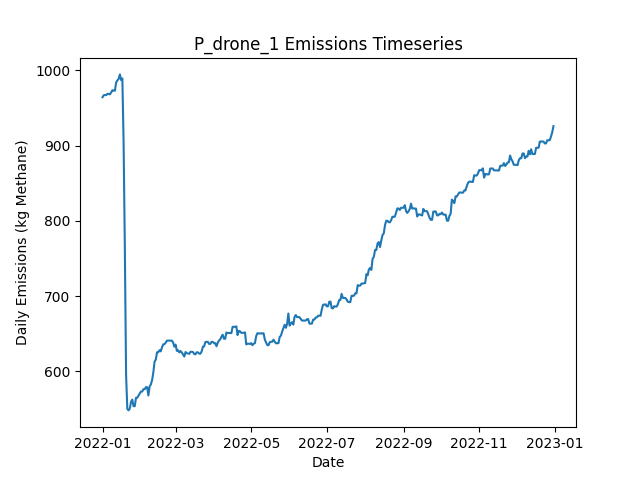

Values plotted in this chart, from the file beside it:
Date, Daily Emissions (Kg Methane), Daily Mitigable Emissions (Kg Methane), Daily Non-Mitigable Emissions (Kg Methan…, Daily Cost ($), Active Leaks, New Leaks, Leaks Repaired, Leaks Naturally Repaired, Leaks Tagged, Daily Repair Cost ($), Daily Natural Repair Cost ($), drone Deployment Cost ($), drone Sites flagged for Follow-Up, drone Leaks tagged for repair, drone Sites Visited, drone Travel Time (Minutes), drone Survey Time (Minutes), OGI_FU Deployment Cost ($), OGI_FU Sites flagged for Follow-Up, OGI_FU Leaks tagged for repair, OGI_FU Sites Visited, OGI_FU Travel Time (Minutes), OGI_FU Survey Time (Minutes)
2022-01-01, 964.2, 748.6, 215.7, 500, 363, 364, 0, 0, 0.00000, 0.00000, 0.00000, 500, 0, , 9, 300, 180, 0.00000, , 0, 0, 0, 0
2022-01-02, 966.9, 751.2, 215.7, 500, 364, 1, 0, 0, 0.00000, 0.00000, 0.00000, 500, 0, , 1, 30, 20, 0.00000, , 0, 0, 0, 0
2022-01-03, 967.1, 751.5, 215.7, 1000, 365, 1, 0, 0, 40, 0.00000, 0.00000, 0.00000, 9, , 0, 0, 0, 1000, , 40, 3, 120, 360
2022-01-04, 967.1, 751.5, 215.7, 1000, 365, 0, 0, 0, 40, 0.00000, 0.00000, 0.00000, 1, , 0, 0, 0, 1000, , 40, 3, 120, 360
2022-01-05, 968.7, 753, 215.7, 1000, 364, 1, 0, 2, 50, 0.00000, 400, 0.00000, 0, , 0, 0, 0, 1000, , 50, 3, 120, 360
2022-01-06, 968.7, 753, 215.7, 500, 364, 0, 0, 0, 15, 0.00000, 0.00000, 0.00000, 0, , 0, 0, 0, 500, , 15, 1, 30, 120
2022-01-07, 968, 753, 215, 0.00000, 363, 0, 0, 0, 0.00000, 0.00000, 0.00000, 0.00000, 0, , 0, 0, 0, 0.00000, , 0, 0, 0, 0
2022-01-08, 970.9, 755.9, 215, 0.00000, 364, 2, 0, 1, 0.00000, 0.00000, 200, 0.00000, 0, , 0, 0, 0, 0.00000, , 0, 0, 0, 0
2022-01-09, 973.6, 758.6, 215, 0.00000, 365, 1, 0, 0, 0.00000, 0.00000, 0.00000, 0.00000, 0, , 0, 0, 0, 0.00000, , 0, 0, 0, 0
2022-01-10, 972.9, 758.6, 214.3, 0.00000, 364, 0, 0, 0, 0.00000, 0.00000, 0.00000, 0.00000, 0, , 0, 0, 0, 0.00000, , 0, 0, 0, 0
2022-01-11, 972.9, 758.6, 214.3, 0.00000, 364, 0, 0, 0, 0.00000, 0.00000, 0.00000, 0.00000, 0, , 0, 0, 0, 0.00000, , 0, 0, 0, 0
2022-01-12, 983.9, 761.3, 222.6, 0.00000, 365, 2, 0, 0, 0.00000, 0.00000, 0.00000, 0.00000, 0, , 0, 0, 0, 0.00000, , 0, 0, 0, 0
2022-01-13, 986.6, 764, 222.6, 0.00000, 366, 1, 0, 0, 0.00000, 0.00000, 0.00000, 0.00000, 0, , 0, 0, 0, 0.00000, , 0, 0, 0, 0
2022-01-14, 988.5, 764, 224.6, 0.00000, 367, 1, 0, 0, 0.00000, 0.00000, 0.00000, 0.00000, 0, , 0, 0, 0, 0.00000, , 0, 0, 0, 0
2022-01-15, 994.5, 768.4, 226.1, 0.00000, 368, 2, 0, 0, 0.00000, 0.00000, 0.00000, 0.00000, 0, , 0, 0, 0, 0.00000, , 0, 0, 0, 0
2022-01-16, 987, 762.9, 224.1, 0.00000, 367, 1, 0, 1, 0.00000, 0.00000, 200, 0.00000, 0, , 0, 0, 0, 0.00000, , 0, 0, 0, 0
2022-01-17, 989.2, 765.1, 224.1, 0.00000, 367, 1, 0, 1, 0.00000, 0.00000, 200, 0.00000, 0, , 0, 0, 0, 0.00000, , 0, 0, 0, 0
2022-01-18, 904.3, 680.2, 224.1, 6200, 336, 0, 31, 0, 0.00000, 6200, 0.00000, 0.00000, 0, , 0, 0, 0, 0.00000, , 0, 0, 0, 0
2022-01-19, 763.1, 539, 224.1, 7200, 299, 0, 36, 1, 0.00000, 7200, 200, 0.00000, 0, , 0, 0, 0, 0.00000, , 0, 0, 0, 0
2022-01-20, 595.3, 362.4, 232.8, 10000, 251, 2, 50, 0, 0.00000, 10000, 0.00000, 0.00000, 0, , 0, 0, 0, 0.00000, , 0, 0, 0, 0
2022-01-21, 550.1, 317.3, 232.8, 2200, 240, 0, 11, 0, 0.00000, 2200, 0.00000, 0.00000, 0, , 0, 0, 0, 0.00000, , 0, 0, 0, 0
2022-01-22, 548.2, 317.3, 230.9, 0.00000, 239, 1, 0, 0, 0.00000, 0.00000, 0.00000, 0.00000, 0, , 0, 0, 0, 0.00000, , 0, 0, 0, 0
2022-01-23, 550.6, 319.8, 230.9, 0.00000, 239, 1, 0, 1, 0.00000, 0.00000, 200, 0.00000, 0, , 0, 0, 0, 0.00000, , 0, 0, 0, 0
2022-01-24, 559.6, 319.8, 239.8, 0.00000, 240, 2, 0, 1, 0.00000, 0.00000, 200, 0.00000, 0, , 0, 0, 0, 0.00000, , 0, 0, 0, 0
2022-01-25, 562.5, 322.7, 239.8, 0.00000, 242, 2, 0, 0, 0.00000, 0.00000, 0.00000, 0.00000, 0, , 0, 0, 0, 0.00000, , 0, 0, 0, 0
2022-01-26, 553.7, 313.9, 239.8, 0.00000, 240, 0, 0, 2, 0.00000, 0.00000, 400, 0.00000, 0, , 0, 0, 0, 0.00000, , 0, 0, 0, 0
2022-01-27, 553.7, 313.9, 239.8, 0.00000, 240, 0, 0, 0, 0.00000, 0.00000, 0.00000, 0.00000, 0, , 0, 0, 0, 0.00000, , 0, 0, 0, 0
2022-01-28, 564.9, 325.1, 239.8, 0.00000, 243, 3, 0, 0, 0.00000, 0.00000, 0.00000, 0.00000, 0, , 0, 0, 0, 0.00000, , 0, 0, 0, 0
2022-01-29, 564.9, 325.1, 239.8, 0.00000, 243, 0, 0, 0, 0.00000, 0.00000, 0.00000, 0.00000, 0, , 0, 0, 0, 0.00000, , 0, 0, 0, 0
2022-01-30, 567.6, 327.8, 239.8, 0.00000, 244, 1, 0, 0, 0.00000, 0.00000, 0.00000, 0.00000, 0, , 0, 0, 0, 0.00000, , 0, 0, 0, 0
2022-01-31, 570.3, 330.5, 239.8, 0.00000, 245, 1, 0, 0, 0.00000, 0.00000, 0.00000, 0.00000, 0, , 0, 0, 0, 0.00000, , 0, 0, 0, 0
2022-02-01, 573.2, 333.4, 239.8, 0.00000, 246, 2, 0, 1, 0.00000, 0.00000, 200, 0.00000, 0, , 0, 0, 0, 0.00000, , 0, 0, 0, 0
2022-02-02, 573.2, 333.4, 239.8, 0.00000, 246, 0, 0, 0, 0.00000, 0.00000, 0.00000, 0.00000, 0, , 0, 0, 0, 0.00000, , 0, 0, 0, 0
2022-02-03, 576.3, 336.5, 239.8, 0.00000, 248, 2, 0, 0, 0.00000, 0.00000, 0.00000, 0.00000, 0, , 0, 0, 0, 0.00000, , 0, 0, 0, 0
2022-02-04, 576.3, 336.5, 239.8, 0.00000, 248, 0, 0, 0, 0.00000, 0.00000, 0.00000, 0.00000, 0, , 0, 0, 0, 0.00000, , 0, 0, 0, 0
2022-02-05, 579, 339.2, 239.8, 0.00000, 249, 2, 0, 1, 0.00000, 0.00000, 200, 0.00000, 0, , 0, 0, 0, 0.00000, , 0, 0, 0, 0
2022-02-06, 579, 339.2, 239.8, 0.00000, 249, 1, 0, 1, 0.00000, 0.00000, 200, 0.00000, 0, , 0, 0, 0, 0.00000, , 0, 0, 0, 0
2022-02-07, 568, 336.5, 231.5, 0.00000, 247, 0, 0, 1, 0.00000, 0.00000, 200, 0.00000, 0, , 0, 0, 0, 0.00000, , 0, 0, 0, 0
2022-02-08, 580.1, 339.6, 240.5, 0.00000, 247, 2, 0, 2, 0.00000, 0.00000, 400, 0.00000, 0, , 0, 0, 0, 0.00000, , 0, 0, 0, 0
2022-02-09, 582.6, 342.1, 240.5, 0.00000, 247, 1, 0, 1, 0.00000, 0.00000, 200, 0.00000, 0, , 0, 0, 0, 0.00000, , 0, 0, 0, 0
2022-02-10, 588.4, 347.5, 240.9, 0.00000, 250, 3, 0, 0, 0.00000, 0.00000, 0.00000, 0.00000, 0, , 0, 0, 0, 0.00000, , 0, 0, 0, 0
2022-02-11, 598.7, 358, 240.7, 0.00000, 251, 2, 0, 0, 0.00000, 0.00000, 0.00000, 0.00000, 0, , 0, 0, 0, 0.00000, , 0, 0, 0, 0
2022-02-12, 613, 364, 249, 0.00000, 254, 4, 0, 1, 0.00000, 0.00000, 200, 0.00000, 0, , 0, 0, 0, 0.00000, , 0, 0, 0, 0
2022-02-13, 615.6, 366.7, 249, 0.00000, 255, 1, 0, 0, 0.00000, 0.00000, 0.00000, 0.00000, 0, , 0, 0, 0, 0.00000, , 0, 0, 0, 0
2022-02-14, 625.5, 376.5, 249, 0.00000, 258, 3, 0, 0, 0.00000, 0.00000, 0.00000, 0.00000, 0, , 0, 0, 0, 0.00000, , 0, 0, 0, 0
2022-02-15, 625.5, 376.5, 249, 0.00000, 258, 0, 0, 0, 0.00000, 0.00000, 0.00000, 0.00000, 0, , 0, 0, 0, 0.00000, , 0, 0, 0, 0
2022-02-16, 628.2, 379.2, 249, 0.00000, 259, 1, 0, 0, 0.00000, 0.00000, 0.00000, 0.00000, 0, , 0, 0, 0, 0.00000, , 0, 0, 0, 0
2022-02-17, 626.6, 377.6, 249, 0.00000, 258, 1, 0, 2, 0.00000, 0.00000, 400, 0.00000, 0, , 0, 0, 0, 0.00000, , 0, 0, 0, 0
2022-02-18, 631.9, 381, 250.9, 0.00000, 259, 3, 0, 2, 0.00000, 0.00000, 400, 0.00000, 0, , 0, 0, 0, 0.00000, , 0, 0, 0, 0
2022-02-19, 635.9, 385, 250.9, 0.00000, 257, 1, 0, 3, 0.00000, 0.00000, 600, 0.00000, 0, , 0, 0, 0, 0.00000, , 0, 0, 0, 0
2022-02-20, 636.2, 385.2, 250.9, 0.00000, 258, 1, 0, 0, 0.00000, 0.00000, 0.00000, 0.00000, 0, , 0, 0, 0, 0.00000, , 0, 0, 0, 0
2022-02-21, 638.2, 386.8, 251.4, 0.00000, 260, 2, 0, 0, 0.00000, 0.00000, 0.00000, 0.00000, 0, , 0, 0, 0, 0.00000, , 0, 0, 0, 0
2022-02-22, 640.9, 389.5, 251.4, 0.00000, 261, 1, 0, 0, 0.00000, 0.00000, 0.00000, 0.00000, 0, , 0, 0, 0, 0.00000, , 0, 0, 0, 0
2022-02-23, 640.9, 389.5, 251.4, 0.00000, 261, 0, 0, 0, 0.00000, 0.00000, 0.00000, 0.00000, 0, , 0, 0, 0, 0.00000, , 0, 0, 0, 0
2022-02-24, 640.9, 389.5, 251.4, 0.00000, 261, 0, 0, 0, 0.00000, 0.00000, 0.00000, 0.00000, 0, , 0, 0, 0, 0.00000, , 0, 0, 0, 0
2022-02-25, 640.9, 389.5, 251.4, 0.00000, 261, 0, 0, 0, 0.00000, 0.00000, 0.00000, 0.00000, 0, , 0, 0, 0, 0.00000, , 0, 0, 0, 0
2022-02-26, 640.9, 389.5, 251.4, 0.00000, 261, 0, 0, 0, 0.00000, 0.00000, 0.00000, 0.00000, 0, , 0, 0, 0, 0.00000, , 0, 0, 0, 0
2022-02-27, 638.2, 389.5, 248.7, 0.00000, 259, 0, 0, 0, 0.00000, 0.00000, 0.00000, 0.00000, 0, , 0, 0, 0, 0.00000, , 0, 0, 0, 0
2022-02-28, 632.8, 384.1, 248.7, 0.00000, 257, 0, 0, 2, 0.00000, 0.00000, 400, 0.00000, 0, , 0, 0, 0, 0.00000, , 0, 0, 0, 0
2022-03-01, 635.5, 386.8, 248.7, 0.00000, 258, 1, 0, 0, 0.00000, 0.00000, 0.00000, 0.00000, 0, , 0, 0, 0, 0.00000, , 0, 0, 0, 0
... 305 more rows
